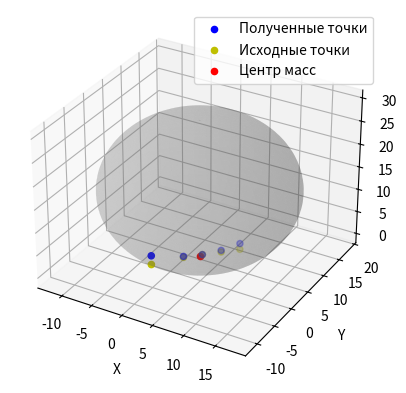

Here is the Python script that generated this plot:
import numpy as np
import matplotlib.pyplot as plt
from mpl_toolkits.mplot3d import Axes3D

def find_circle(points):
    # Находим центр масс точек
    center_mass = np.mean(points, axis=0)
    
    # Находим максимальное расстояние от центра масс до каждой точки
    max_distance = np.max(np.linalg.norm(points - center_mass, axis=1))
    center_mass = np.append(center_mass, 0)
    return center_mass, 2*max_distance

def to_3d(points_2d, center_mass, max_distance):
    points_3d = []
    for point in points_2d:
        # Вычисляем z-координату для каждой точки
        z = max_distance - np.sqrt(max_distance**2 - (point[0] - center_mass[0])**2 - (point[1] - center_mass[1])**2)
        points_3d.append([point[0], point[1], z])
    
    return np.array(points_3d)

def visualize_3d(points_3d, center_mass, max_distance):
    fig = plt.figure()
    ax = fig.add_subplot(111, projection='3d')

    # Визуализация исходных точек
    ax.scatter(points_3d[:,0], points_3d[:,1], points_3d[:,2], c='b', label='Полученные точки')
    ax.scatter(points_3d[:,0], points_3d[:,1], 0, c='y', label='Исходные точки')

    # Визуализация проекций на сферу
    ax.scatter(center_mass[0], center_mass[1], center_mass[2], c='r', label='Центр масс')

    # Визуализация сферы
    u = np.linspace(0, 2 * np.pi, 100)
    v = np.linspace(0, np.pi, 100)
    x = center_mass[0] + max_distance * np.outer(np.cos(u), np.sin(v))
    y = center_mass[1] + max_distance * np.outer(np.sin(u), np.sin(v))
    z = max_distance + center_mass[2] + max_distance * np.outer(np.ones(np.size(u)), np.cos(v))
    ax.plot_surface(x, y, z, color='gray', alpha=0.2)

    ax.set_xlabel('X')
    ax.set_ylabel('Y')
    ax.set_zlabel('Z')

    plt.legend()
    plt.show()

# Пример использования
points_2d = np.array([[1, 2], [3, 4], [5, 6], [7, 8],[-2,-2]])
center_mass, max_distance = find_circle(points_2d)
points_3d = to_3d(points_2d, center_mass, max_distance)
visualize_3d(points_3d, center_mass, max_distance)